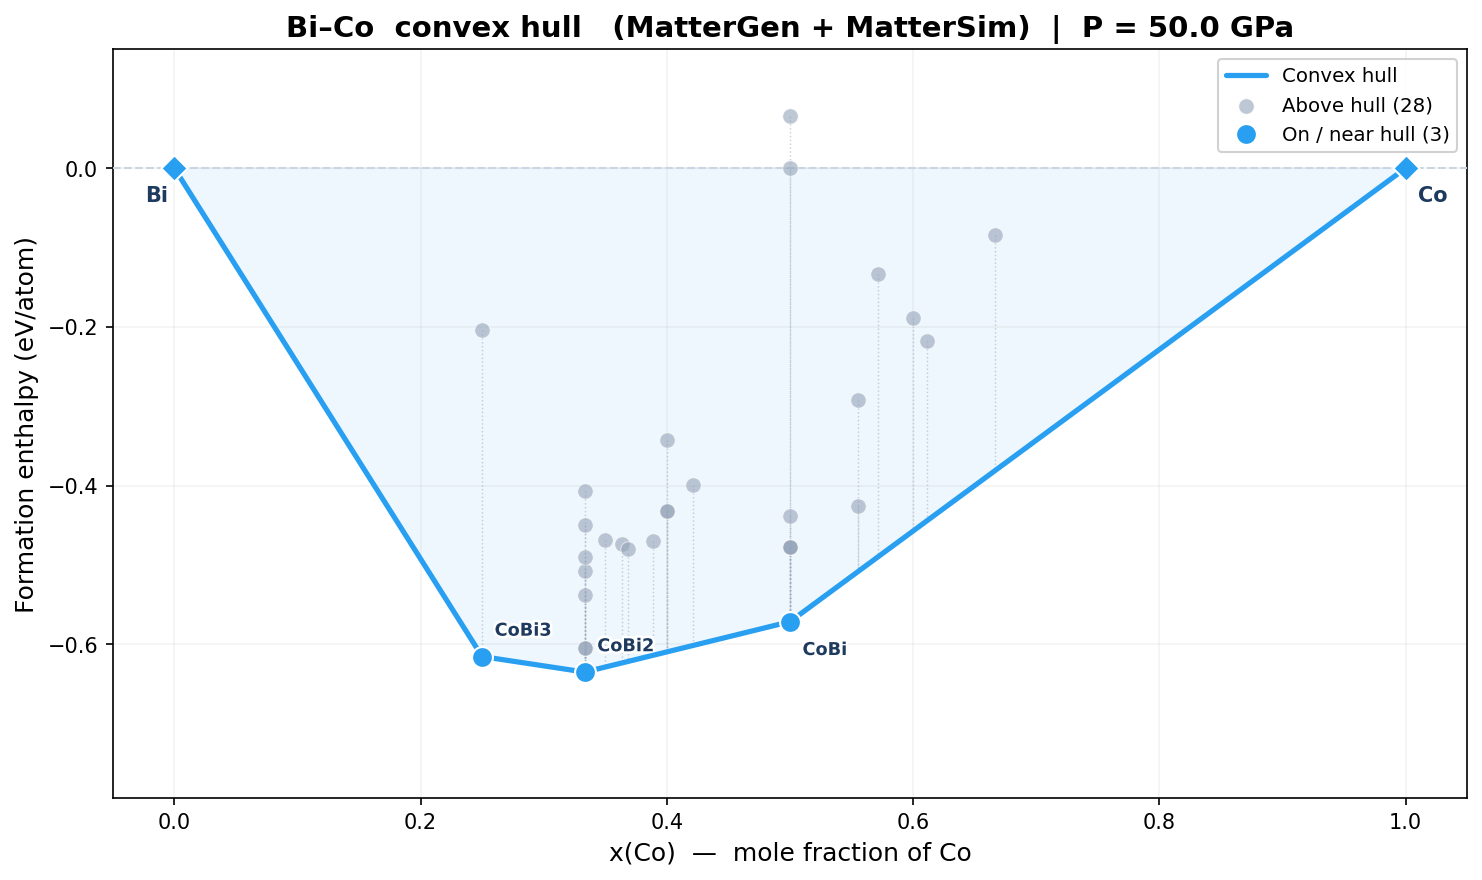

Source data for this figure (header and first rows):
idx, formula, n_atoms, e_total_eV, e_per_atom_eV, enthalpy_eV, enthalpy_per_atom_eV, fmax_eV_A, volume_A3, status, x_B, e_form_eV_atom, e_above_hull_eV_atom, on_hull
0, CoBi2, 12, -47.93, -3.994, 16.97, 1.415, 0.01926, 208, converged, 0.3333, -0.4066, 0.2285, False
1, CoBi2, 12, -48.36, -4.03, 15.76, 1.313, 0.01571, 205.4, converged, 0.3333, -0.5079, 0.1272, False
2, CoBi2, 12, -49.32, -4.11, 14.23, 1.186, 0.02316, 203.7, max_steps, 0.3333, -0.6351, 0.0, True
3, Co2Bi, 18, -94.95, -5.275, -21.18, -1.177, 0.02023, 236.4, max_steps, 0.6667, -0.08425, 0.2968, False
4, Co7Bi13, 20, -80.88, -4.044, 24.13, 1.206, 0.01895, 336.5, converged, 0.35, -0.4692, 0.1596, False
5, CoBi, 8, -36.92, -4.615, -0.5919, -0.07399, 0.01422, 116.4, converged, 0.5, -0.4384, 0.1332, False
6, Co2Bi3, 10, -43.08, -4.308, 8.067, 0.8067, 0.02211, 163.9, max_steps, 0.4, -0.4318, 0.1779, False
7, CoBi, 8, -38.11, -4.764, -0.9003, -0.1125, 0.02146, 119.2, max_steps, 0.5, -0.4769, 0.09464, False
8, Co5Bi4, 18, -88.51, -4.917, -9.844, -0.5469, 0.02201, 252.1, max_steps, 0.5556, -0.4257, 0.08235, False
9, Co2Bi3, 5, -21.28, -4.255, 4.479, 0.8958, 0.04661, 82.53, max_steps, 0.4, -0.3427, 0.267, False
10, CoBi, 4, -19.05, -4.763, -0.4501, -0.1125, 0.01559, 59.61, converged, 0.5, -0.4769, 0.09464, False
11, Co7Bi11, 18, -75.59, -4.199, 15.58, 0.8655, 0.01923, 292.1, converged, 0.3889, -0.4701, 0.1438, False
12, CoBi, 4, -17.87, -4.468, 1.457, 0.3641, 0.01394, 61.94, converged, 0.5, -0.0002707, 0.5713, False
13, CoBi2, 12, -48.72, -4.06, 14.59, 1.216, 0.01532, 202.9, converged, 0.3333, -0.6053, 0.02983, False
14, Co3Bi2, 10, -50.19, -5.019, -6.987, -0.6987, 0.02123, 138.4, max_steps, 0.6, -0.1891, 0.2682, False
15, Co2Bi3, 10, -43.09, -4.309, 8.067, 0.8067, 0.01971, 163.9, converged, 0.4, -0.4318, 0.1779, False
16, CoBi, 4, -19.04, -4.761, -0.4501, -0.1125, 0.0206, 59.58, max_steps, 0.5, -0.4769, 0.09465, False
17, CoBi, 8, -37.56, -4.695, -1.657, -0.2072, 0.008966, 115, converged, 0.5, -0.5716, 0.0, True
18, Co5Bi4, 18, -87.09, -4.838, -7.438, -0.4132, 0.02109, 255.2, max_steps, 0.5556, -0.292, 0.2161, False
19, Co8Bi11, 19, -81.58, -4.294, 12.44, 0.6549, 0.01941, 301.3, converged, 0.4211, -0.3996, 0.2021, False
20, CoBi3, 16, -59.02, -3.688, 37.53, 2.345, 0.01344, 309.4, converged, 0.25, -0.2042, 0.4114, False
21, CoBi2, 12, -48.72, -4.06, 14.59, 1.216, 0.02082, 202.9, max_steps, 0.3333, -0.6053, 0.02983, False
22, CoBi2, 12, -47.79, -3.983, 15.97, 1.331, 0.01764, 204.3, converged, 0.3333, -0.4904, 0.1447, False
23, Co11Bi7, 18, -90.42, -5.023, -14.85, -0.8249, 0.01777, 242.1, converged, 0.6111, -0.2181, 0.2264, False
24, CoBi3, 8, -29.94, -3.742, 15.47, 1.934, 0.02031, 145.5, max_steps, 0.25, -0.6155, 0.0, True
25, Co4Bi7, 11, -45.08, -4.098, 11.9, 1.082, 0.01634, 182.6, converged, 0.3636, -0.4742, 0.1494, False
26, CoBi2, 12, -48.12, -4.01, 16.46, 1.372, 0.1279, 206.9, max_steps, 0.3333, -0.4495, 0.1856, False
27, CoBi2, 6, -24.44, -4.073, 7.698, 1.283, 0.00594, 103, converged, 0.3333, -0.5381, 0.09698, False
28, Co7Bi12, 19, -79.58, -4.188, 19.64, 1.034, 0.02233, 317.9, max_steps, 0.3684, -0.4806, 0.1411, False
29, CoBi, 4, -17.68, -4.421, 1.718, 0.4294, 0.01107, 62.17, converged, 0.5, 0.065, 0.6366, False
30, Co4Bi3, 7, -34.15, -4.879, -2.752, -0.3932, 0.01347, 100.6, converged, 0.5714, -0.1333, 0.3567, False
